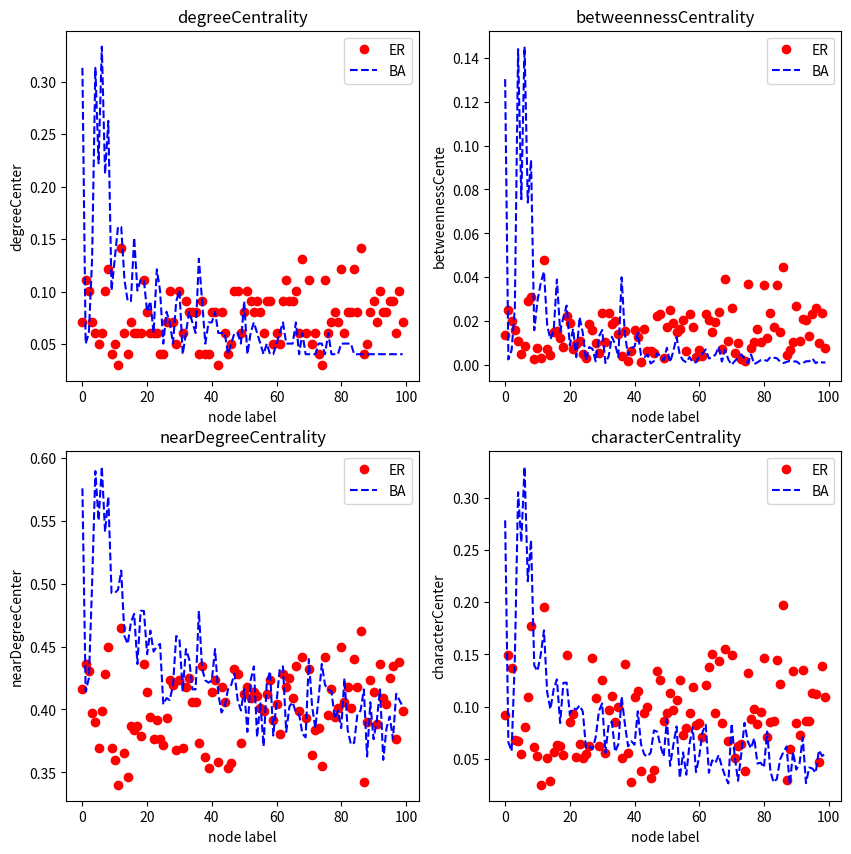

Source code (Python):
# -*- coding: utf-8 -*-
# @Author  :  connor
# @Time    :  2023/8/8 17:20
# @File    :  7_CentralityIndicators.py
# @IDE     :  PyCharm

"""
常见中心性指标
"""
import matplotlib.pyplot as plt
import networkx as nx


if __name__ == '__main__':

    # 生成 ER 随机网络和 BA 无标度网络
    # 节点为100
    GER = nx.erdos_renyi_graph(100, 0.08)
    GBA = nx.barabasi_albert_graph(100, 4)

    # 绘图比较
    plt.figure(figsize=(10, 10))


    # TODO 度中心性
    degreeCenterER = nx.degree_centrality(GER)
    degreeCenterBA = nx.degree_centrality(GBA)

    plt.subplot(221)
    plt.plot(degreeCenterER.keys(), degreeCenterER.values(), 'ro', label = 'ER')
    plt.plot(degreeCenterBA.keys(), degreeCenterBA.values(), 'b--', label = 'BA')
    plt.legend(loc = 0)
    plt.xlabel('node label')
    plt.ylabel('degreeCenter')
    plt.title('degreeCentrality')

    # TODO 介数中心性
    betweennessCenterER = nx.betweenness_centrality(GER)
    betweennessCenterBA = nx.betweenness_centrality(GBA)

    plt.subplot(222)
    plt.plot(betweennessCenterER.keys(), betweennessCenterER.values(), 'ro', label='ER')
    plt.plot(betweennessCenterBA.keys(), betweennessCenterBA.values(), 'b--', label='BA')
    plt.legend(loc=0)
    plt.xlabel('node label')
    plt.ylabel('betweennessCente')
    plt.title('betweennessCentrality')

    # TODO 接近度中心性
    nearDegreeCenterER = nx.closeness_centrality(GER)
    nearDegreeCenterBA = nx.closeness_centrality(GBA)

    plt.subplot(223)
    plt.plot(nearDegreeCenterER.keys(), nearDegreeCenterER.values(), 'ro', label='ER')
    plt.plot(nearDegreeCenterBA.keys(), nearDegreeCenterBA.values(), 'b--', label='BA')
    plt.legend(loc=0)
    plt.xlabel('node label')
    plt.ylabel('nearDegreeCenter')
    plt.title('nearDegreeCentrality')

    # TODO 特征向量中心性
    characterCenterER = nx.eigenvector_centrality(GER)
    characterCenterBA = nx.eigenvector_centrality(GBA)

    plt.subplot(224)
    plt.plot(characterCenterER.keys(), characterCenterER.values(), 'ro', label='ER')
    plt.plot(characterCenterBA.keys(), characterCenterBA.values(), 'b--', label='BA')
    plt.legend(loc=0)
    plt.xlabel('node label')
    plt.ylabel('characterCenter')
    plt.title('characterCentrality')

    plt.show()
